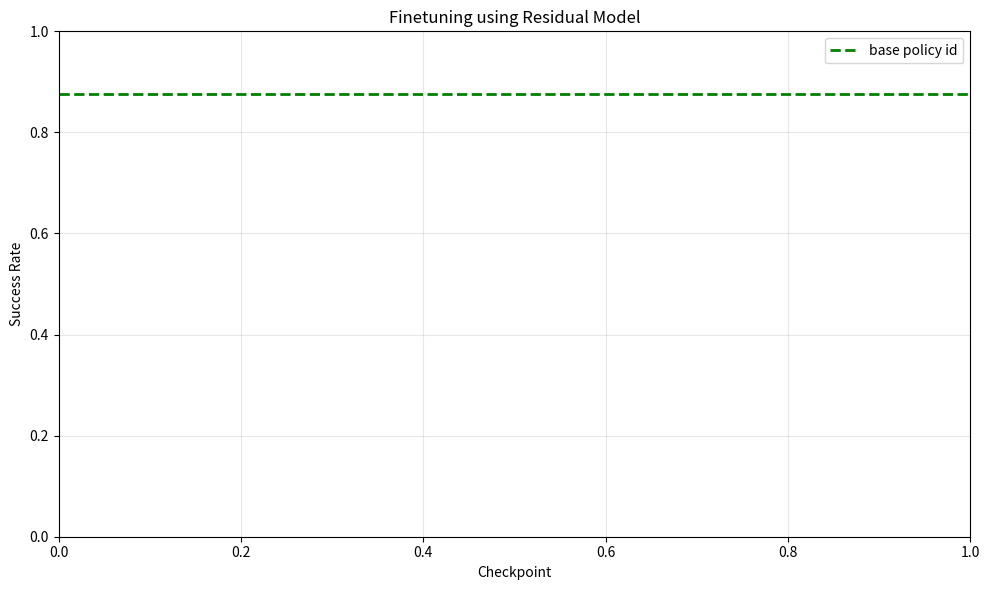

Write Python code to recreate this figure.
import os
import numpy as np
import matplotlib.pyplot as plt

# --- CONFIG ---
PATHS_TO_COMPARE = [
    "experiments/apr25/residual_a2r2o0015n20_n20_actualkl/finetune-id_expert_noisei0_filtering/viz/success_rate_across_seeds.txt",
    "experiments/apr25/residual_a2r2o0015n20_n20_actualkl/finetune-id_expert_oodnoisei9/viz/success_rate_across_seeds.txt",
]
OUTPUT_FILE = "./comparison.png"

def load_processed_data(path):
    steps, means, stds = [], [], []
    with open(path, "r") as f:
        for line in f:
            line = line.strip().split()
            if len(line) == 2:
                s, m = line
                std = 0
            elif len(line) == 3:
                s, m, std = line
            steps.append(int(s))
            means.append(float(m))
            stds.append(float(std))

    steps = np.array(steps)
    means = np.array(means)
    stds = np.array(stds)

    # --- Added sorting by step ---
    order = np.argsort(steps)
    steps = steps[order]
    means = means[order]
    stds = stds[order]

    return steps, means, stds

def main():
    plt.figure(figsize=(10, 6))

    for i, path in enumerate(PATHS_TO_COMPARE):
        if not os.path.exists(path):
            print(f"Warning: File not found {path}")
            continue
            
        # label = path.split(os.sep)[-3]
        label = ["seen noises", "unseen noises"][i]
        
        steps, means, stds = load_processed_data(path)
        
        line, = plt.plot(steps, means, marker="o", markersize=4, linewidth=2, label=label)
        plt.fill_between(steps, means - stds, means + stds, color=line.get_color(), alpha=0.15)

    # plt.axhline(0.420, linestyle="--", linewidth=2, color="red", label="base policy ood")
    plt.axhline(0.876, linestyle="--", linewidth=2, color="green", label="base policy id")

    plt.xlabel("Checkpoint")
    plt.ylabel("Success Rate")
    plt.title("Finetuning using Residual Model")
    plt.grid(True, alpha=0.3)
    plt.legend()
    plt.tight_layout()

    plt.savefig(OUTPUT_FILE, dpi=200)
    print(f"Comparison plot saved to: {OUTPUT_FILE}")
    plt.show()

if __name__ == "__main__":
    main()
